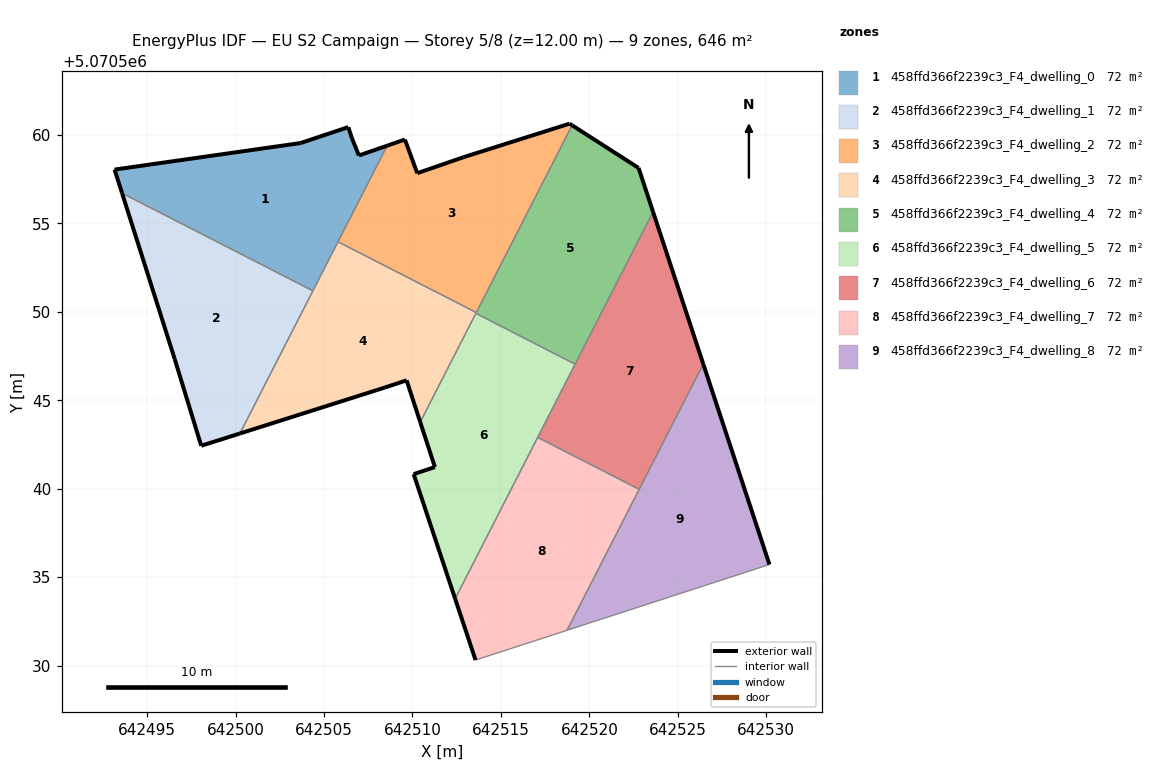
=== STOREY PLAN SPEC (per zone: floor XY polygon, exterior-wall plan segments, windows/doors) ===
zone 1: 458ffd366f2239c3_F4_dwelling_0  (71.8 m²)
  floor: (642504.37, 5070551.19) (642508.57, 5070559.39) (642506.97, 5070558.84) (642506.57, 5070559.84) (642506.37, 5070560.44) (642503.67, 5070559.54) (642493.16, 5070558.04) (642493.58, 5070556.71)
  exterior wall: (642503.67, 5070559.54) – (642506.37, 5070560.44)  [2.8 m]
  exterior wall: (642506.37, 5070560.44) – (642506.57, 5070559.84)  [0.6 m]
  exterior wall: (642506.57, 5070559.84) – (642506.97, 5070558.84)  [1.1 m]
  exterior wall: (642506.97, 5070558.84) – (642508.57, 5070559.39)  [1.7 m]
  exterior wall: (642493.58, 5070556.71) – (642493.16, 5070558.04)  [1.4 m]
  exterior wall: (642493.16, 5070558.04) – (642503.67, 5070559.54)  [10.6 m]
  interior walls: 3
zone 2: 458ffd366f2239c3_F4_dwelling_1  (71.8 m²)
  floor: (642500.24, 5070543.12) (642504.37, 5070551.19) (642493.58, 5070556.71) (642496.56, 5070547.33) (642498.06, 5070542.43)
  exterior wall: (642500.24, 5070543.12) – (642498.06, 5070542.43)  [2.3 m]
  exterior wall: (642498.06, 5070542.43) – (642496.56, 5070547.33)  [5.1 m]
  exterior wall: (642496.56, 5070547.33) – (642493.58, 5070556.71)  [9.8 m]
  interior walls: 2
zone 3: 458ffd366f2239c3_F4_dwelling_2  (71.8 m²)
  floor: (642513.61, 5070549.96) (642519.02, 5070560.54) (642518.88, 5070560.64) (642512.87, 5070558.74) (642510.27, 5070557.84) (642509.57, 5070559.74) (642508.57, 5070559.39) (642505.79, 5070553.96)
  exterior wall: (642510.27, 5070557.84) – (642512.87, 5070558.74)  [2.8 m]
  exterior wall: (642512.87, 5070558.74) – (642518.88, 5070560.64)  [6.3 m]
  exterior wall: (642518.88, 5070560.64) – (642519.02, 5070560.54)  [0.2 m]
  exterior wall: (642508.57, 5070559.39) – (642509.57, 5070559.74)  [1.1 m]
  exterior wall: (642509.57, 5070559.74) – (642510.27, 5070557.84)  [2.0 m]
  interior walls: 3
zone 4: 458ffd366f2239c3_F4_dwelling_3  (71.8 m²)
  floor: (642510.44, 5070543.76) (642513.61, 5070549.96) (642505.79, 5070553.96) (642500.24, 5070543.12) (642508.47, 5070545.73) (642509.67, 5070546.13)
  exterior wall: (642509.67, 5070546.13) – (642508.47, 5070545.73)  [1.3 m]
  exterior wall: (642508.47, 5070545.73) – (642500.24, 5070543.12)  [8.6 m]
  exterior wall: (642510.44, 5070543.76) – (642509.67, 5070546.13)  [2.5 m]
  interior walls: 5
zone 5: 458ffd366f2239c3_F4_dwelling_4  (71.8 m²)
  floor: (642519.20, 5070547.04) (642523.60, 5070555.65) (642522.78, 5070558.13) (642519.02, 5070560.54) (642513.58, 5070549.91)
  exterior wall: (642519.02, 5070560.54) – (642522.78, 5070558.13)  [4.5 m]
  exterior wall: (642522.78, 5070558.13) – (642523.60, 5070555.65)  [2.6 m]
  interior walls: 4
zone 6: 458ffd366f2239c3_F4_dwelling_5  (71.8 m²)
  floor: (642512.41, 5070533.78) (642519.20, 5070547.04) (642513.58, 5070549.91) (642510.44, 5070543.76) (642511.27, 5070541.22) (642510.07, 5070540.83)
  exterior wall: (642510.07, 5070540.83) – (642511.27, 5070541.22)  [1.3 m]
  exterior wall: (642511.27, 5070541.22) – (642510.44, 5070543.76)  [2.7 m]
  exterior wall: (642512.41, 5070533.78) – (642510.07, 5070540.83)  [7.4 m]
  interior walls: 4
zone 7: 458ffd366f2239c3_F4_dwelling_6  (71.8 m²)
  floor: (642522.81, 5070539.97) (642526.44, 5070547.05) (642523.60, 5070555.65) (642517.08, 5070542.90)
  exterior wall: (642523.60, 5070555.65) – (642526.44, 5070547.05)  [9.1 m]
  interior walls: 4
zone 8: 458ffd366f2239c3_F4_dwelling_7  (71.8 m²)
  floor: (642518.74, 5070532.00) (642522.81, 5070539.97) (642517.08, 5070542.90) (642512.41, 5070533.78) (642513.56, 5070530.32)
  exterior wall: (642513.56, 5070530.32) – (642512.41, 5070533.78)  [3.7 m]
  interior walls: 4
zone 9: 458ffd366f2239c3_F4_dwelling_8  (71.8 m²)
  floor: (642530.18, 5070535.72) (642526.44, 5070547.05) (642518.74, 5070532.00)
  exterior wall: (642526.44, 5070547.05) – (642530.18, 5070535.72)  [11.9 m]
  interior walls: 3

=== DERIVED (storey summary) ===
Building: EU S2 Campaign
Storey: 5 of 8  (floor level z = 12.00 m)
Storey gross floor area: 646.1 m²
Zones on this storey: 9
  - 458ffd366f2239c3_F4_dwelling_0: floor 71.8 m²; exterior wall 18.3 m (54.8 m²); WWR 0.0%
  - 458ffd366f2239c3_F4_dwelling_1: floor 71.8 m²; exterior wall 17.3 m (51.8 m²); WWR 0.0%
  - 458ffd366f2239c3_F4_dwelling_2: floor 71.8 m²; exterior wall 12.3 m (36.9 m²); WWR 0.0%
  - 458ffd366f2239c3_F4_dwelling_3: floor 71.8 m²; exterior wall 12.4 m (37.1 m²); WWR 0.0%
  - 458ffd366f2239c3_F4_dwelling_4: floor 71.8 m²; exterior wall 7.1 m (21.2 m²); WWR 0.0%
  - 458ffd366f2239c3_F4_dwelling_5: floor 71.8 m²; exterior wall 11.4 m (34.1 m²); WWR 0.0%
  - 458ffd366f2239c3_F4_dwelling_6: floor 71.8 m²; exterior wall 9.1 m (27.2 m²); WWR 0.0%
  - 458ffd366f2239c3_F4_dwelling_7: floor 71.8 m²; exterior wall 3.7 m (11.0 m²); WWR 0.0%
  - 458ffd366f2239c3_F4_dwelling_8: floor 71.8 m²; exterior wall 11.9 m (35.8 m²); WWR 0.0%
Zone adjacency (shared interzone walls):
  - 458ffd366f2239c3_F4_dwelling_0 ↔ 458ffd366f2239c3_F4_dwelling_1
  - 458ffd366f2239c3_F4_dwelling_0 ↔ 458ffd366f2239c3_F4_dwelling_2
  - 458ffd366f2239c3_F4_dwelling_0 ↔ 458ffd366f2239c3_F4_dwelling_3
  - 458ffd366f2239c3_F4_dwelling_1 ↔ 458ffd366f2239c3_F4_dwelling_3
  - 458ffd366f2239c3_F4_dwelling_2 ↔ 458ffd366f2239c3_F4_dwelling_3
  - 458ffd366f2239c3_F4_dwelling_2 ↔ 458ffd366f2239c3_F4_dwelling_4
  - 458ffd366f2239c3_F4_dwelling_3 ↔ 458ffd366f2239c3_F4_dwelling_4
  - 458ffd366f2239c3_F4_dwelling_3 ↔ 458ffd366f2239c3_F4_dwelling_5
  - 458ffd366f2239c3_F4_dwelling_4 ↔ 458ffd366f2239c3_F4_dwelling_5
  - 458ffd366f2239c3_F4_dwelling_4 ↔ 458ffd366f2239c3_F4_dwelling_6
  - 458ffd366f2239c3_F4_dwelling_5 ↔ 458ffd366f2239c3_F4_dwelling_6
  - 458ffd366f2239c3_F4_dwelling_5 ↔ 458ffd366f2239c3_F4_dwelling_7
  - 458ffd366f2239c3_F4_dwelling_6 ↔ 458ffd366f2239c3_F4_dwelling_7
  - 458ffd366f2239c3_F4_dwelling_6 ↔ 458ffd366f2239c3_F4_dwelling_8
  - 458ffd366f2239c3_F4_dwelling_7 ↔ 458ffd366f2239c3_F4_dwelling_8